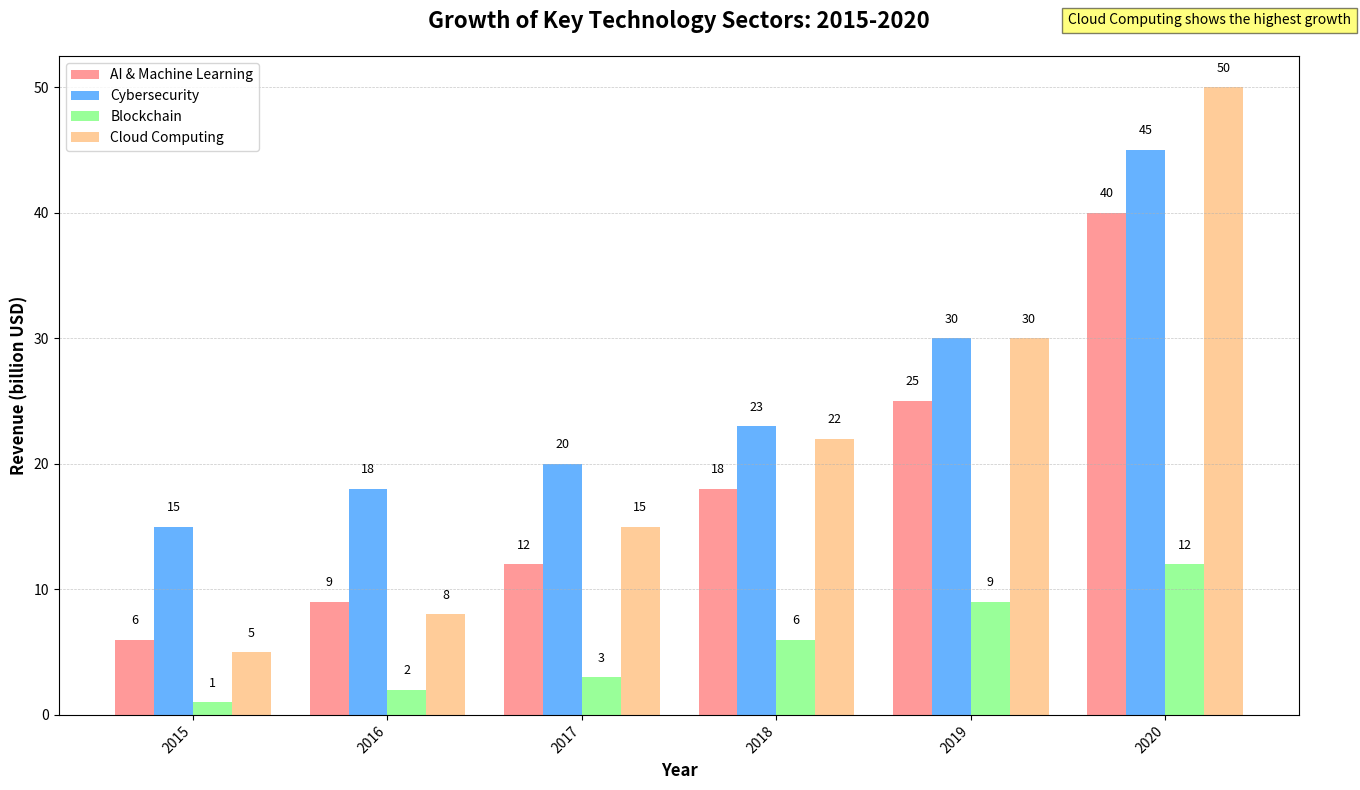

Here is the Python script that generated this plot:
import matplotlib.pyplot as plt
import numpy as np

# Backstory: Annual Revenue Data for Different Tech Sectors (2015-2020)
# We're looking at the annual revenue generated by different technology sectors over a span of six years.
years = np.arange(2015, 2021)
sector_names = ['AI & Machine Learning', 'Cybersecurity', 'Blockchain', 'Cloud Computing']

# Revenue data (in billions USD)
ai_revenue = [6, 9, 12, 18, 25, 40]
cybersecurity_revenue = [15, 18, 20, 23, 30, 45]
blockchain_revenue = [1, 2, 3, 6, 9, 12]
cloud_revenue = [5, 8, 15, 22, 30, 50]

# Set up the bar widths and the x locations for the groups
bar_width = 0.2
x_pos = np.arange(len(years))

# Create the figure and axis objects
fig, ax = plt.subplots(figsize=(14, 8))

# Plotting the bars for each sector
bars1 = ax.bar(x_pos - 1.5*bar_width, ai_revenue, bar_width, label=sector_names[0], color='#FF9999')
bars2 = ax.bar(x_pos - 0.5*bar_width, cybersecurity_revenue, bar_width, label=sector_names[1], color='#66B2FF')
bars3 = ax.bar(x_pos + 0.5*bar_width, blockchain_revenue, bar_width, label=sector_names[2], color='#99FF99')
bars4 = ax.bar(x_pos + 1.5*bar_width, cloud_revenue, bar_width, label=sector_names[3], color='#FFCC99')

# Adding text annotations for sector contribution highlights
for bar, y in zip(bars1, ai_revenue):
    ax.text(bar.get_x() + bar.get_width()/2, y + 1, f'{y}', ha='center', va='bottom', fontsize=9)
for bar, y in zip(bars2, cybersecurity_revenue):
    ax.text(bar.get_x() + bar.get_width()/2, y + 1, f'{y}', ha='center', va='bottom', fontsize=9)
for bar, y in zip(bars3, blockchain_revenue):
    ax.text(bar.get_x() + bar.get_width()/2, y + 1, f'{y}', ha='center', va='bottom', fontsize=9)
for bar, y in zip(bars4, cloud_revenue):
    ax.text(bar.get_x() + bar.get_width()/2, y + 1, f'{y}', ha='center', va='bottom', fontsize=9)

# Customization of the plot
ax.set_xlabel('Year', fontsize=12, fontweight='bold')
ax.set_ylabel('Revenue (billion USD)', fontsize=12, fontweight='bold')
ax.set_title('Growth of Key Technology Sectors: 2015-2020', fontsize=16, fontweight='bold', pad=20)
ax.set_xticks(x_pos)
ax.set_xticklabels(years, rotation=45, ha='right')
ax.legend(loc='upper left', fontsize=10)

# Adding a grid for better readability and an annotation for key insights
ax.yaxis.grid(True, linestyle='--', linewidth=0.5, alpha=0.7)
ax.text(4.5, 55, 'Cloud Computing shows the highest growth', fontsize=10, bbox=dict(facecolor='yellow', alpha=0.5))

# Optimizing layout
plt.tight_layout()

# Display the plot
plt.show()